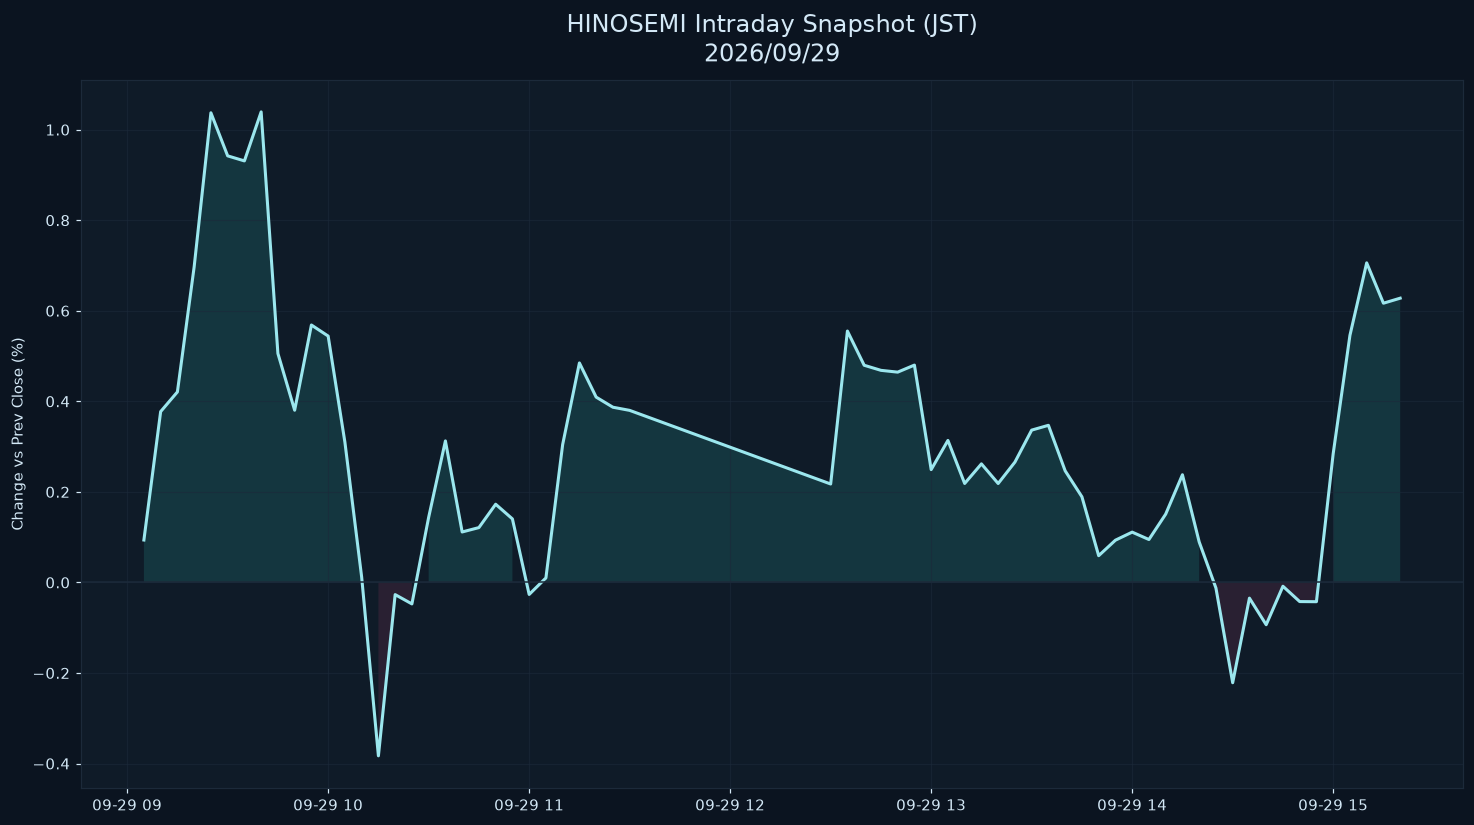

Data behind this chart, as committed beside it:
datetime_jst, pct
2026-09-29 09:05:00+09:00, 0.09371
2026-09-29 09:10:00+09:00, 0.3773
2026-09-29 09:15:00+09:00, 0.4208
2026-09-29 09:20:00+09:00, 0.6969
2026-09-29 09:25:00+09:00, 1.037
2026-09-29 09:30:00+09:00, 0.9422
2026-09-29 09:35:00+09:00, 0.931
2026-09-29 09:40:00+09:00, 1.039
2026-09-29 09:45:00+09:00, 0.5056
2026-09-29 09:50:00+09:00, 0.3803
2026-09-29 09:55:00+09:00, 0.5686
2026-09-29 10:00:00+09:00, 0.5442
2026-09-29 10:05:00+09:00, 0.3098
2026-09-29 10:10:00+09:00, 0.01198
2026-09-29 10:15:00+09:00, -0.383
2026-09-29 10:20:00+09:00, -0.02688
2026-09-29 10:25:00+09:00, -0.04743
2026-09-29 10:30:00+09:00, 0.1438
2026-09-29 10:35:00+09:00, 0.3126
2026-09-29 10:40:00+09:00, 0.1115
2026-09-29 10:45:00+09:00, 0.1211
2026-09-29 10:50:00+09:00, 0.1727
2026-09-29 10:55:00+09:00, 0.1403
2026-09-29 11:00:00+09:00, -0.02655
2026-09-29 11:05:00+09:00, 0.009958
2026-09-29 11:10:00+09:00, 0.3046
2026-09-29 11:15:00+09:00, 0.4848
2026-09-29 11:20:00+09:00, 0.4093
2026-09-29 11:25:00+09:00, 0.387
2026-09-29 11:30:00+09:00, 0.38
2026-09-29 12:30:00+09:00, 0.2174
2026-09-29 12:35:00+09:00, 0.5552
2026-09-29 12:40:00+09:00, 0.4797
2026-09-29 12:45:00+09:00, 0.4685
2026-09-29 12:50:00+09:00, 0.4645
2026-09-29 12:55:00+09:00, 0.48
2026-09-29 13:00:00+09:00, 0.2492
2026-09-29 13:05:00+09:00, 0.3137
2026-09-29 13:10:00+09:00, 0.2186
2026-09-29 13:15:00+09:00, 0.2619
2026-09-29 13:20:00+09:00, 0.2185
2026-09-29 13:25:00+09:00, 0.2658
2026-09-29 13:30:00+09:00, 0.3364
2026-09-29 13:35:00+09:00, 0.3471
2026-09-29 13:40:00+09:00, 0.2465
2026-09-29 13:45:00+09:00, 0.1891
2026-09-29 13:50:00+09:00, 0.05908
2026-09-29 13:55:00+09:00, 0.09333
2026-09-29 14:00:00+09:00, 0.1111
2026-09-29 14:05:00+09:00, 0.09478
2026-09-29 14:10:00+09:00, 0.1508
2026-09-29 14:15:00+09:00, 0.2379
2026-09-29 14:20:00+09:00, 0.08947
2026-09-29 14:25:00+09:00, -0.01233
2026-09-29 14:30:00+09:00, -0.2215
2026-09-29 14:35:00+09:00, -0.03469
2026-09-29 14:40:00+09:00, -0.0934
2026-09-29 14:45:00+09:00, -0.008413
2026-09-29 14:50:00+09:00, -0.04226
2026-09-29 14:55:00+09:00, -0.04255
... 5 more rows
